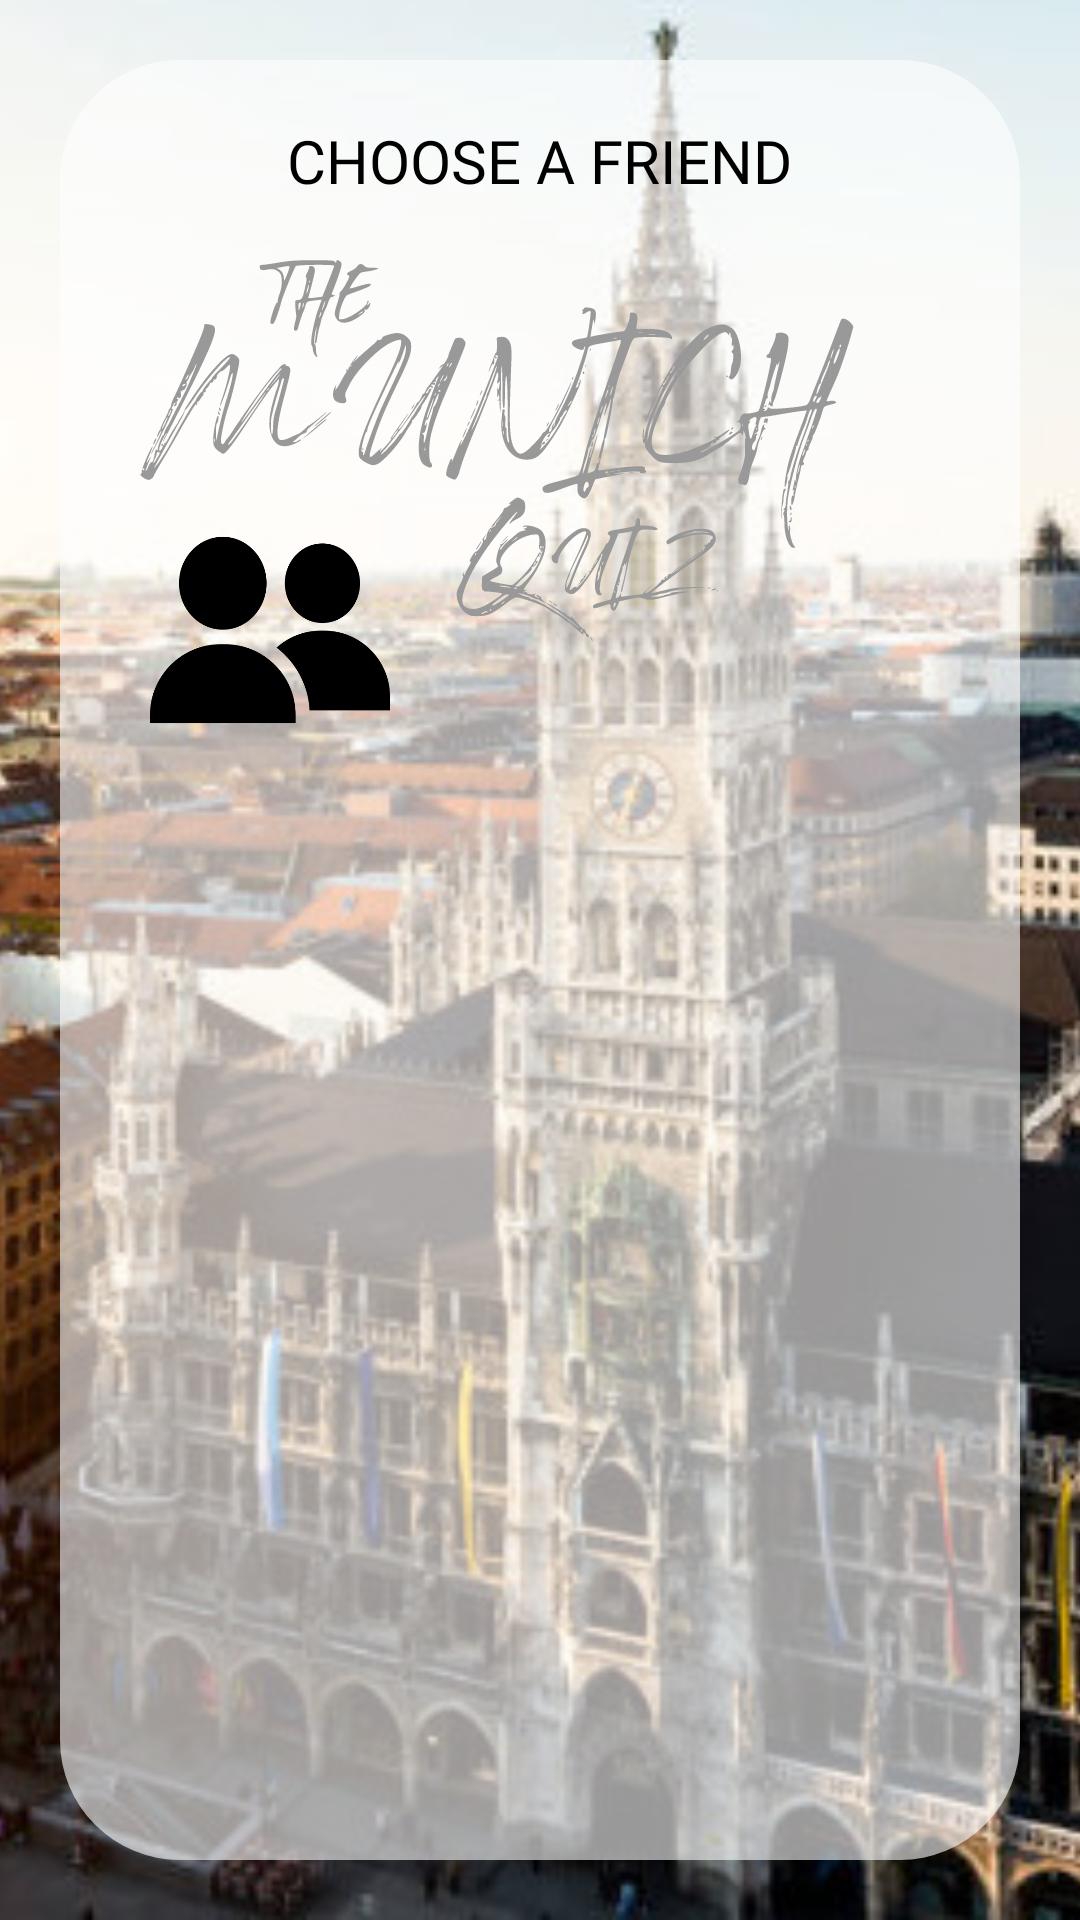

Android layout source for this screen:
<!-- AndroidManifest.xml: application theme AppTheme -->
<!-- res/layout/fragment_play_with_friend.xml -->
<?xml version="1.0" encoding="utf-8"?>
<FrameLayout xmlns:android="http://schemas.android.com/apk/res/android"
    xmlns:tools="http://schemas.android.com/tools"
    android:layout_width="match_parent"
    android:layout_height="match_parent"
    tools:context=".LobbyFragment">

    <ImageView
        android:layout_width="match_parent"
        android:layout_height="match_parent"
        android:src="@drawable/background"
        android:scaleType="centerCrop"
        android:contentDescription="@string/background"
        />

    <View
        android:id="@+id/logo"
        android:layout_width="323dp"
        android:layout_height="323dp"
        android:layout_marginTop="?android:attr/actionBarSize"
        android:background="@drawable/logo"
        />

    <ImageView
        android:id="@+id/btn_capture_photo"
        android:layout_width="match_parent"
        android:layout_height="match_parent"
        android:layout_margin="20dp"
        android:src="@drawable/rectangle"
        android:contentDescription="@string/rectangle"
        />

    <Button
        android:id="@+id/button_backfromplaywfr"
        android:layout_width="30dp"
        android:layout_height="30dp"
        android:layout_margin="40dp"
        android:background="@drawable/ic_arrow_back_black_24dp" />


    <TextView
        android:id="@+id/Playw_Friend"
        android:layout_width="wrap_content"
        android:layout_height="wrap_content"
        android:layout_gravity="center_horizontal"
        android:layout_marginTop="40dp"
        android:fontFamily="@font/roboto_mono_medium"
        android:gravity="top"
        android:text="@string/choose_a_friend"
        android:textColor="#000000"
        android:textSize="20sp" />

    <ImageView
        android:layout_width="80dp"
        android:layout_height="80dp"
        android:layout_marginTop="170dp"
        android:layout_marginStart="50dp"
        android:src="@drawable/play_friend"
        android:contentDescription="@string/stats"
        />

    <androidx.recyclerview.widget.RecyclerView
        android:id="@+id/recyclerView"
        android:layout_width="match_parent"
        android:layout_height="400dp"
        android:layout_gravity="center"
        android:layout_marginLeft="20dp"
        android:layout_marginRight="20dp"
        android:layout_marginTop="110dp">

    </androidx.recyclerview.widget.RecyclerView>

</FrameLayout>
<!-- resources referenced by this layout -->
<resources>
  <!-- drawable background: jpeg bitmap (drawable, 50540 bytes) -->
  <!-- drawable logo: vector/xml drawable (drawable, 39537 chars, omitted) -->
  <!-- drawable play_friend: png bitmap (drawable-v24, 9627 bytes) -->
  <!-- drawable rectangle (drawable) -->
  <?xml version="1.0" encoding="utf-8"?>
  <shape xmlns:android="http://schemas.android.com/apk/res/android"
      android:shape="rectangle" >
      <solid android:color="#99ffffff" />
      <corners android:radius="40dp" />
  </shape>
  <string name="background">background</string>
  <string name="choose_a_friend">CHOOSE A FRIEND</string>
  <string name="rectangle">Rectangle</string>
  <string name="stats">Stats</string>
  <style name="AppTheme" parent="Theme.AppCompat.Light.NoActionBar">
          <item name="colorPrimary">@color/colorPrimary</item>
          <item name="colorPrimaryDark">@color/colorPrimaryDark</item>
          <item name="colorAccent">@color/colorAccent</item>
      </style>
  <!-- not gathered from this repository: default colours our renderer supplied (Android Studio template values) -->
  <color name="colorPrimary">#FF6200EE</color>
  <color name="colorPrimaryDark">#FF3700B3</color>
  <color name="colorAccent">#FF03DAC5</color>
</resources>
